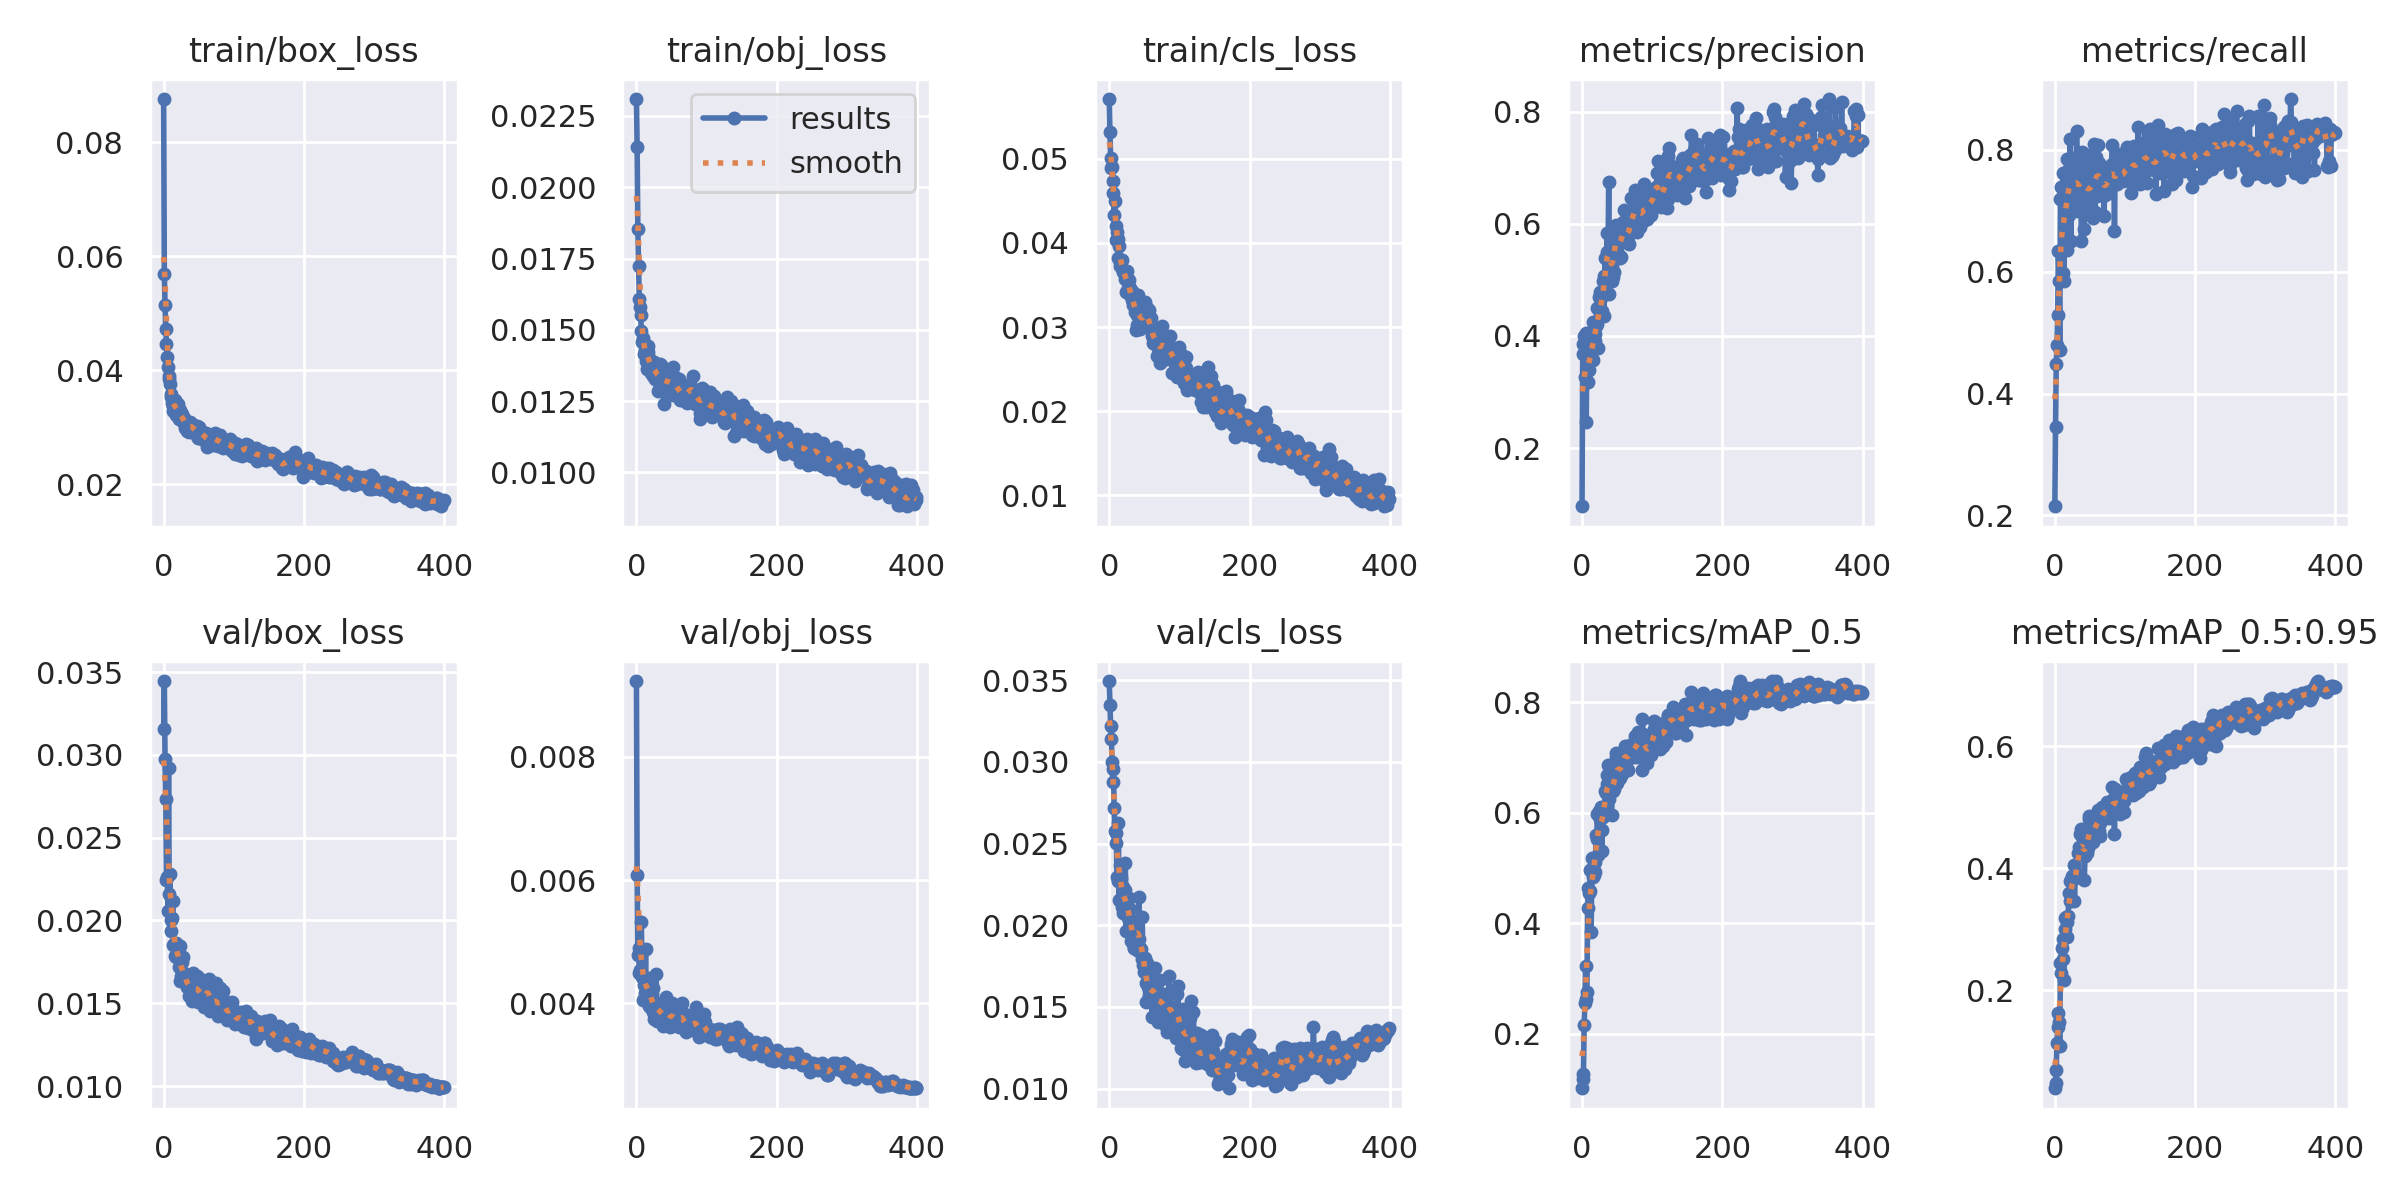

Source data for this figure (header and first rows):
epoch, train/box_loss, train/obj_loss, train/cls_loss, metrics/precision, metrics/recall, metrics/mAP_0.5, metrics/mAP_0.5:0.95, val/box_loss, val/obj_loss, val/cls_loss, x/lr0, x/lr1, x/lr2
0, 0.08762, 0.02309, 0.05709, 0.09615, 0.2152, 0.1017, 0.03912, 0.03154, 0.009233, 0.03494, 0.07058, 0.003269, 0.003269
1, 0.05694, 0.0214, 0.05316, 0.3851, 0.3446, 0.1186, 0.04825, 0.03446, 0.006085, 0.03345, 0.04056, 0.006586, 0.006586
2, 0.05153, 0.01854, 0.05002, 0.3682, 0.4478, 0.1268, 0.0689, 0.02978, 0.004789, 0.03219, 0.01053, 0.009887, 0.009887
3, 0.0472, 0.01725, 0.04888, 0.4, 0.4794, 0.2154, 0.1137, 0.02736, 0.004904, 0.03142, 0.009926, 0.009926, 0.009926
4, 0.04462, 0.01608, 0.04905, 0.3269, 0.5297, 0.256, 0.1392, 0.02245, 0.004498, 0.02997, 0.009926, 0.009926, 0.009926
5, 0.04231, 0.0158, 0.04734, 0.4053, 0.6339, 0.3234, 0.1628, 0.0226, 0.004545, 0.02876, 0.009901, 0.009901, 0.009901
6, 0.04063, 0.01554, 0.04589, 0.2462, 0.585, 0.263, 0.1483, 0.02058, 0.00488, 0.02953, 0.009876, 0.009876, 0.009876
7, 0.03892, 0.01496, 0.04331, 0.3866, 0.4711, 0.2759, 0.1084, 0.02919, 0.00532, 0.02717, 0.009851, 0.009851, 0.009851
8, 0.03847, 0.01459, 0.04498, 0.3186, 0.72, 0.4279, 0.2443, 0.02157, 0.004432, 0.02577, 0.009827, 0.009827, 0.009827
9, 0.03753, 0.01461, 0.04201, 0.3523, 0.7385, 0.4631, 0.2288, 0.0228, 0.004406, 0.02504, 0.009802, 0.009802, 0.009802
10, 0.03528, 0.0147, 0.04035, 0.3397, 0.7206, 0.4554, 0.2687, 0.01937, 0.004044, 0.02564, 0.009777, 0.009777, 0.009777
11, 0.03584, 0.01416, 0.04125, 0.3655, 0.5977, 0.4586, 0.2504, 0.02, 0.004291, 0.02296, 0.009753, 0.009753, 0.009753
12, 0.03431, 0.01429, 0.04041, 0.3573, 0.762, 0.4956, 0.2842, 0.02015, 0.004164, 0.02269, 0.009728, 0.009728, 0.009728
13, 0.03291, 0.01431, 0.03816, 0.3753, 0.5848, 0.3839, 0.2168, 0.02115, 0.004882, 0.02627, 0.009703, 0.009703, 0.009703
14, 0.03379, 0.01392, 0.03968, 0.3879, 0.7356, 0.5182, 0.3192, 0.01855, 0.00405, 0.02152, 0.009678, 0.009678, 0.009678
15, 0.03361, 0.01364, 0.03729, 0.3566, 0.6715, 0.4836, 0.3007, 0.01859, 0.004132, 0.02366, 0.009654, 0.009654, 0.009654
16, 0.03482, 0.01444, 0.03778, 0.4243, 0.7351, 0.5019, 0.3197, 0.01788, 0.004184, 0.02277, 0.009629, 0.009629, 0.009629
17, 0.03218, 0.01421, 0.038, 0.3853, 0.636, 0.4866, 0.2874, 0.01777, 0.004406, 0.02288, 0.009604, 0.009604, 0.009604
18, 0.03362, 0.014, 0.03797, 0.4033, 0.785, 0.492, 0.3114, 0.01863, 0.003959, 0.02113, 0.009579, 0.009579, 0.009579
19, 0.03357, 0.01393, 0.03662, 0.3907, 0.7664, 0.5117, 0.3212, 0.01834, 0.004275, 0.02231, 0.009555, 0.009555, 0.009555
20, 0.03408, 0.01358, 0.03648, 0.4175, 0.6936, 0.5591, 0.3603, 0.01807, 0.004218, 0.02078, 0.00953, 0.00953, 0.00953
21, 0.03325, 0.01349, 0.0366, 0.4213, 0.7646, 0.5534, 0.3465, 0.01809, 0.003917, 0.0213, 0.009505, 0.009505, 0.009505
22, 0.03148, 0.01382, 0.03575, 0.4497, 0.8182, 0.5971, 0.3797, 0.01721, 0.004148, 0.02216, 0.00948, 0.00948, 0.00948
23, 0.03176, 0.01366, 0.03669, 0.3779, 0.6508, 0.524, 0.3468, 0.01848, 0.004252, 0.02381, 0.009456, 0.009456, 0.009456
24, 0.03308, 0.0134, 0.03416, 0.47, 0.787, 0.6028, 0.3868, 0.01633, 0.003853, 0.01967, 0.009431, 0.009431, 0.009431
25, 0.03204, 0.01387, 0.03667, 0.479, 0.7028, 0.5893, 0.3837, 0.01664, 0.003739, 0.0212, 0.009406, 0.009406, 0.009406
26, 0.0323, 0.01384, 0.03568, 0.4376, 0.7446, 0.5907, 0.3832, 0.01748, 0.003746, 0.02124, 0.009381, 0.009381, 0.009381
27, 0.03102, 0.01326, 0.03459, 0.4684, 0.7804, 0.6104, 0.4051, 0.01657, 0.003752, 0.02044, 0.009357, 0.009357, 0.009357
28, 0.03162, 0.01371, 0.03556, 0.4416, 0.7061, 0.5305, 0.3466, 0.01777, 0.004469, 0.02166, 0.009332, 0.009332, 0.009332
29, 0.03156, 0.01331, 0.03374, 0.4445, 0.7711, 0.5682, 0.3836, 0.0168, 0.003717, 0.02099, 0.009307, 0.009307, 0.009307
30, 0.03098, 0.0137, 0.03462, 0.4978, 0.7033, 0.5933, 0.3851, 0.01642, 0.003987, 0.02039, 0.009282, 0.009282, 0.009282
31, 0.02989, 0.01286, 0.03377, 0.4346, 0.8304, 0.6089, 0.3909, 0.01646, 0.003817, 0.01902, 0.009258, 0.009258, 0.009258
32, 0.03053, 0.01313, 0.03317, 0.5073, 0.7447, 0.5957, 0.3888, 0.01649, 0.00383, 0.01956, 0.009233, 0.009233, 0.009233
33, 0.03014, 0.01381, 0.03424, 0.5384, 0.7005, 0.6396, 0.4245, 0.016, 0.003876, 0.0196, 0.009208, 0.009208, 0.009208
34, 0.0294, 0.01328, 0.03258, 0.4971, 0.7153, 0.6357, 0.4241, 0.01631, 0.003841, 0.01932, 0.009183, 0.009183, 0.009183
35, 0.03031, 0.01378, 0.03334, 0.5501, 0.7279, 0.6516, 0.4347, 0.01598, 0.004008, 0.01862, 0.009158, 0.009158, 0.009158
36, 0.0292, 0.01295, 0.03331, 0.584, 0.791, 0.6682, 0.4565, 0.01545, 0.003827, 0.01859, 0.009134, 0.009134, 0.009134
37, 0.03101, 0.0137, 0.03176, 0.5387, 0.7792, 0.6864, 0.4646, 0.01666, 0.003843, 0.01989, 0.009109, 0.009109, 0.009109
38, 0.03004, 0.01336, 0.02965, 0.6745, 0.6503, 0.6331, 0.423, 0.01606, 0.003627, 0.02028, 0.009084, 0.009084, 0.009084
39, 0.03029, 0.01242, 0.03027, 0.4746, 0.7965, 0.6255, 0.4303, 0.01597, 0.003693, 0.01847, 0.009059, 0.009059, 0.009059
40, 0.03063, 0.01348, 0.0314, 0.5238, 0.7952, 0.6586, 0.449, 0.01591, 0.003839, 0.02014, 0.009035, 0.009035, 0.009035
41, 0.03062, 0.01331, 0.03386, 0.5141, 0.7664, 0.6633, 0.4533, 0.01516, 0.003737, 0.01907, 0.00901, 0.00901, 0.00901
42, 0.02931, 0.01353, 0.03236, 0.4977, 0.6704, 0.5962, 0.3808, 0.01684, 0.004107, 0.02171, 0.008985, 0.008985, 0.008985
43, 0.02972, 0.01292, 0.03231, 0.5268, 0.728, 0.647, 0.42, 0.01562, 0.003967, 0.01918, 0.00896, 0.00896, 0.00896
44, 0.0291, 0.01309, 0.02977, 0.5046, 0.7496, 0.6402, 0.4417, 0.0156, 0.003798, 0.01833, 0.008936, 0.008936, 0.008936
45, 0.02947, 0.01302, 0.0308, 0.5143, 0.7756, 0.6532, 0.4304, 0.01592, 0.003872, 0.01856, 0.008911, 0.008911, 0.008911
46, 0.02978, 0.01346, 0.03033, 0.5559, 0.7087, 0.6437, 0.4246, 0.01598, 0.003912, 0.01793, 0.008886, 0.008886, 0.008886
47, 0.03016, 0.0134, 0.03109, 0.5914, 0.7631, 0.6502, 0.4335, 0.01665, 0.003666, 0.02048, 0.008861, 0.008861, 0.008861
48, 0.02852, 0.01328, 0.03071, 0.5874, 0.6983, 0.7078, 0.4818, 0.01542, 0.003608, 0.01756, 0.008837, 0.008837, 0.008837
49, 0.02819, 0.01277, 0.03029, 0.5981, 0.7321, 0.7012, 0.4854, 0.01506, 0.003704, 0.01716, 0.008812, 0.008812, 0.008812
50, 0.0288, 0.0127, 0.03178, 0.5744, 0.7568, 0.6545, 0.4501, 0.01654, 0.004006, 0.01791, 0.008787, 0.008787, 0.008787
51, 0.03012, 0.0132, 0.03294, 0.5629, 0.707, 0.6996, 0.4642, 0.01607, 0.003836, 0.018, 0.008762, 0.008762, 0.008762
52, 0.02926, 0.01371, 0.03239, 0.5444, 0.7909, 0.6896, 0.4681, 0.01522, 0.003783, 0.01528, 0.008738, 0.008738, 0.008738
53, 0.02934, 0.01301, 0.03093, 0.5764, 0.7302, 0.6665, 0.4587, 0.01573, 0.003784, 0.01645, 0.008713, 0.008713, 0.008713
54, 0.02923, 0.01315, 0.03222, 0.5391, 0.6881, 0.6628, 0.4428, 0.01522, 0.003739, 0.01768, 0.008688, 0.008688, 0.008688
55, 0.02803, 0.01334, 0.03018, 0.5401, 0.7634, 0.6741, 0.4587, 0.01569, 0.003656, 0.01622, 0.008663, 0.008663, 0.008663
56, 0.02859, 0.01298, 0.03203, 0.5836, 0.8104, 0.6853, 0.4579, 0.01549, 0.003813, 0.01566, 0.008639, 0.008639, 0.008639
57, 0.0289, 0.01306, 0.0303, 0.5774, 0.6989, 0.6697, 0.4633, 0.01475, 0.003779, 0.01535, 0.008614, 0.008614, 0.008614
58, 0.02846, 0.01268, 0.02994, 0.6027, 0.7356, 0.6933, 0.4738, 0.0149, 0.003652, 0.01538, 0.008589, 0.008589, 0.008589
59, 0.02792, 0.01306, 0.03112, 0.5816, 0.7883, 0.7021, 0.4706, 0.01559, 0.003693, 0.01703, 0.008564, 0.008564, 0.008564
... 340 more rows
